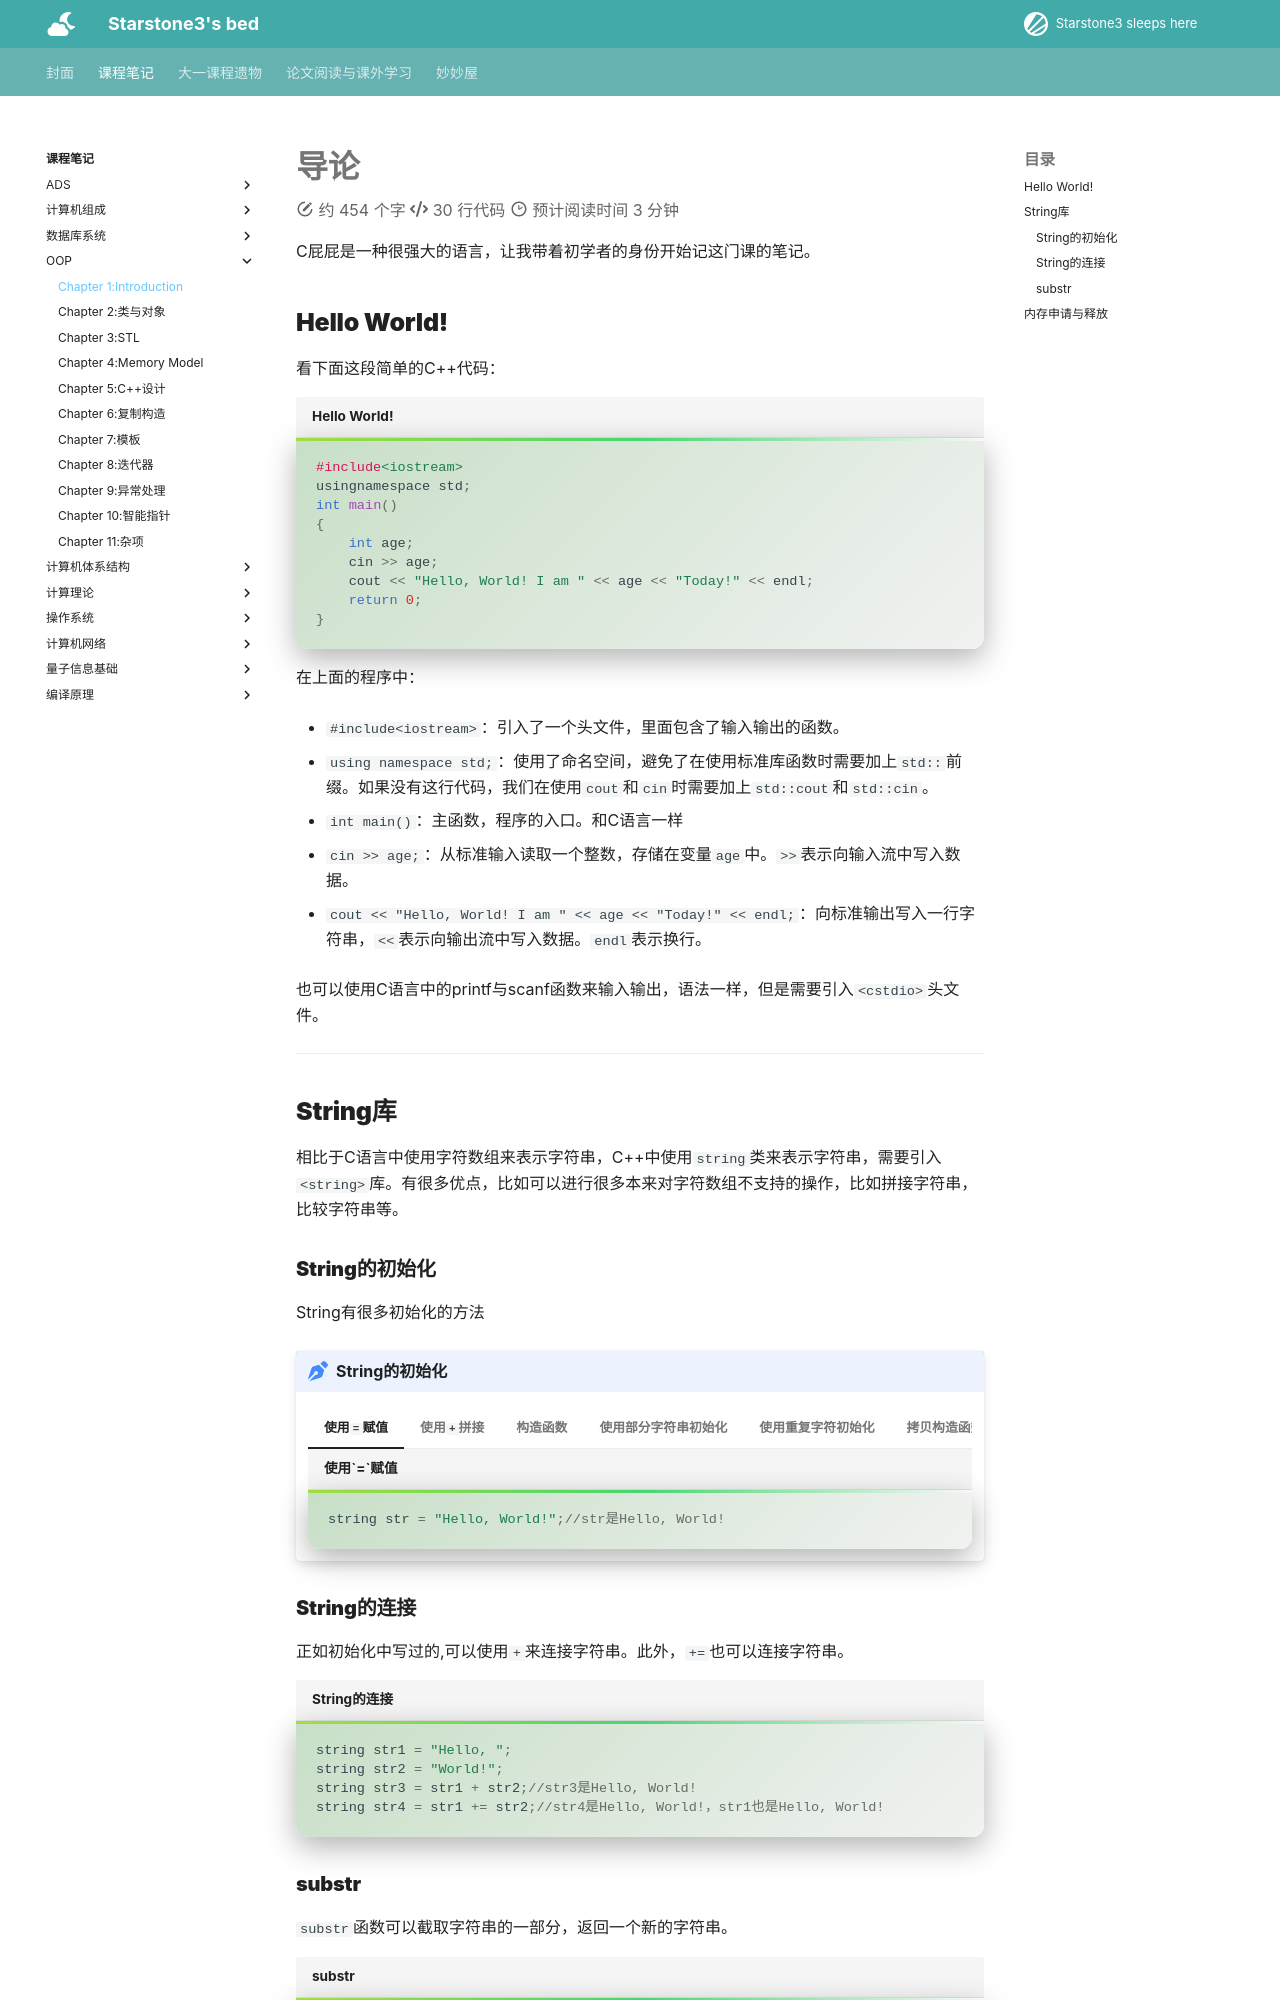

repository: starstone3/starstone3.github.io · page: incourse/oop/intro/index.html · generator: mkdocs

---
comments: true
---

# 导论

C屁屁是一种很强大的语言，让我带着初学者的身份开始记这门课的笔记。

## Hello World!

看下面这段简单的C++代码：

```cpp title="Hello World!"

#include<iostream>
usingnamespace std;
int main()
{  
    int age;
    cin >> age;
    cout << "Hello, World! I am " << age << "Today!" << endl;  
    return 0;
}
```

在上面的程序中：

+ `#include<iostream>`：引入了一个头文件，里面包含了输入输出的函数。

+ `using namespace std;`：使用了命名空间，避免了在使用标准库函数时需要加上`std::`前缀。如果没有这行代码，我们在使用`cout`和`cin`时需要加上`std::cout`和`std::cin`。

+ `int main()`：主函数，程序的入口。和C语言一样

+ `cin >> age;`：从标准输入读取一个整数，存储在变量`age`中。`>>`表示向输入流中写入数据。

+ `cout << "Hello, World! I am " << age << "Today!" << endl;`：向标准输出写入一行字符串，`<<`表示向输出流中写入数据。`endl`表示换行。

也可以使用C语言中的printf与scanf函数来输入输出，语法一样，但是需要引入`<cstdio>`头文件。

---

## String库

相比于C语言中使用字符数组来表示字符串，C++中使用`string`类来表示字符串，需要引入`<string>`库。有很多优点，比如可以进行很多本来对字符数组不支持的操作，比如拼接字符串，比较字符串等。
